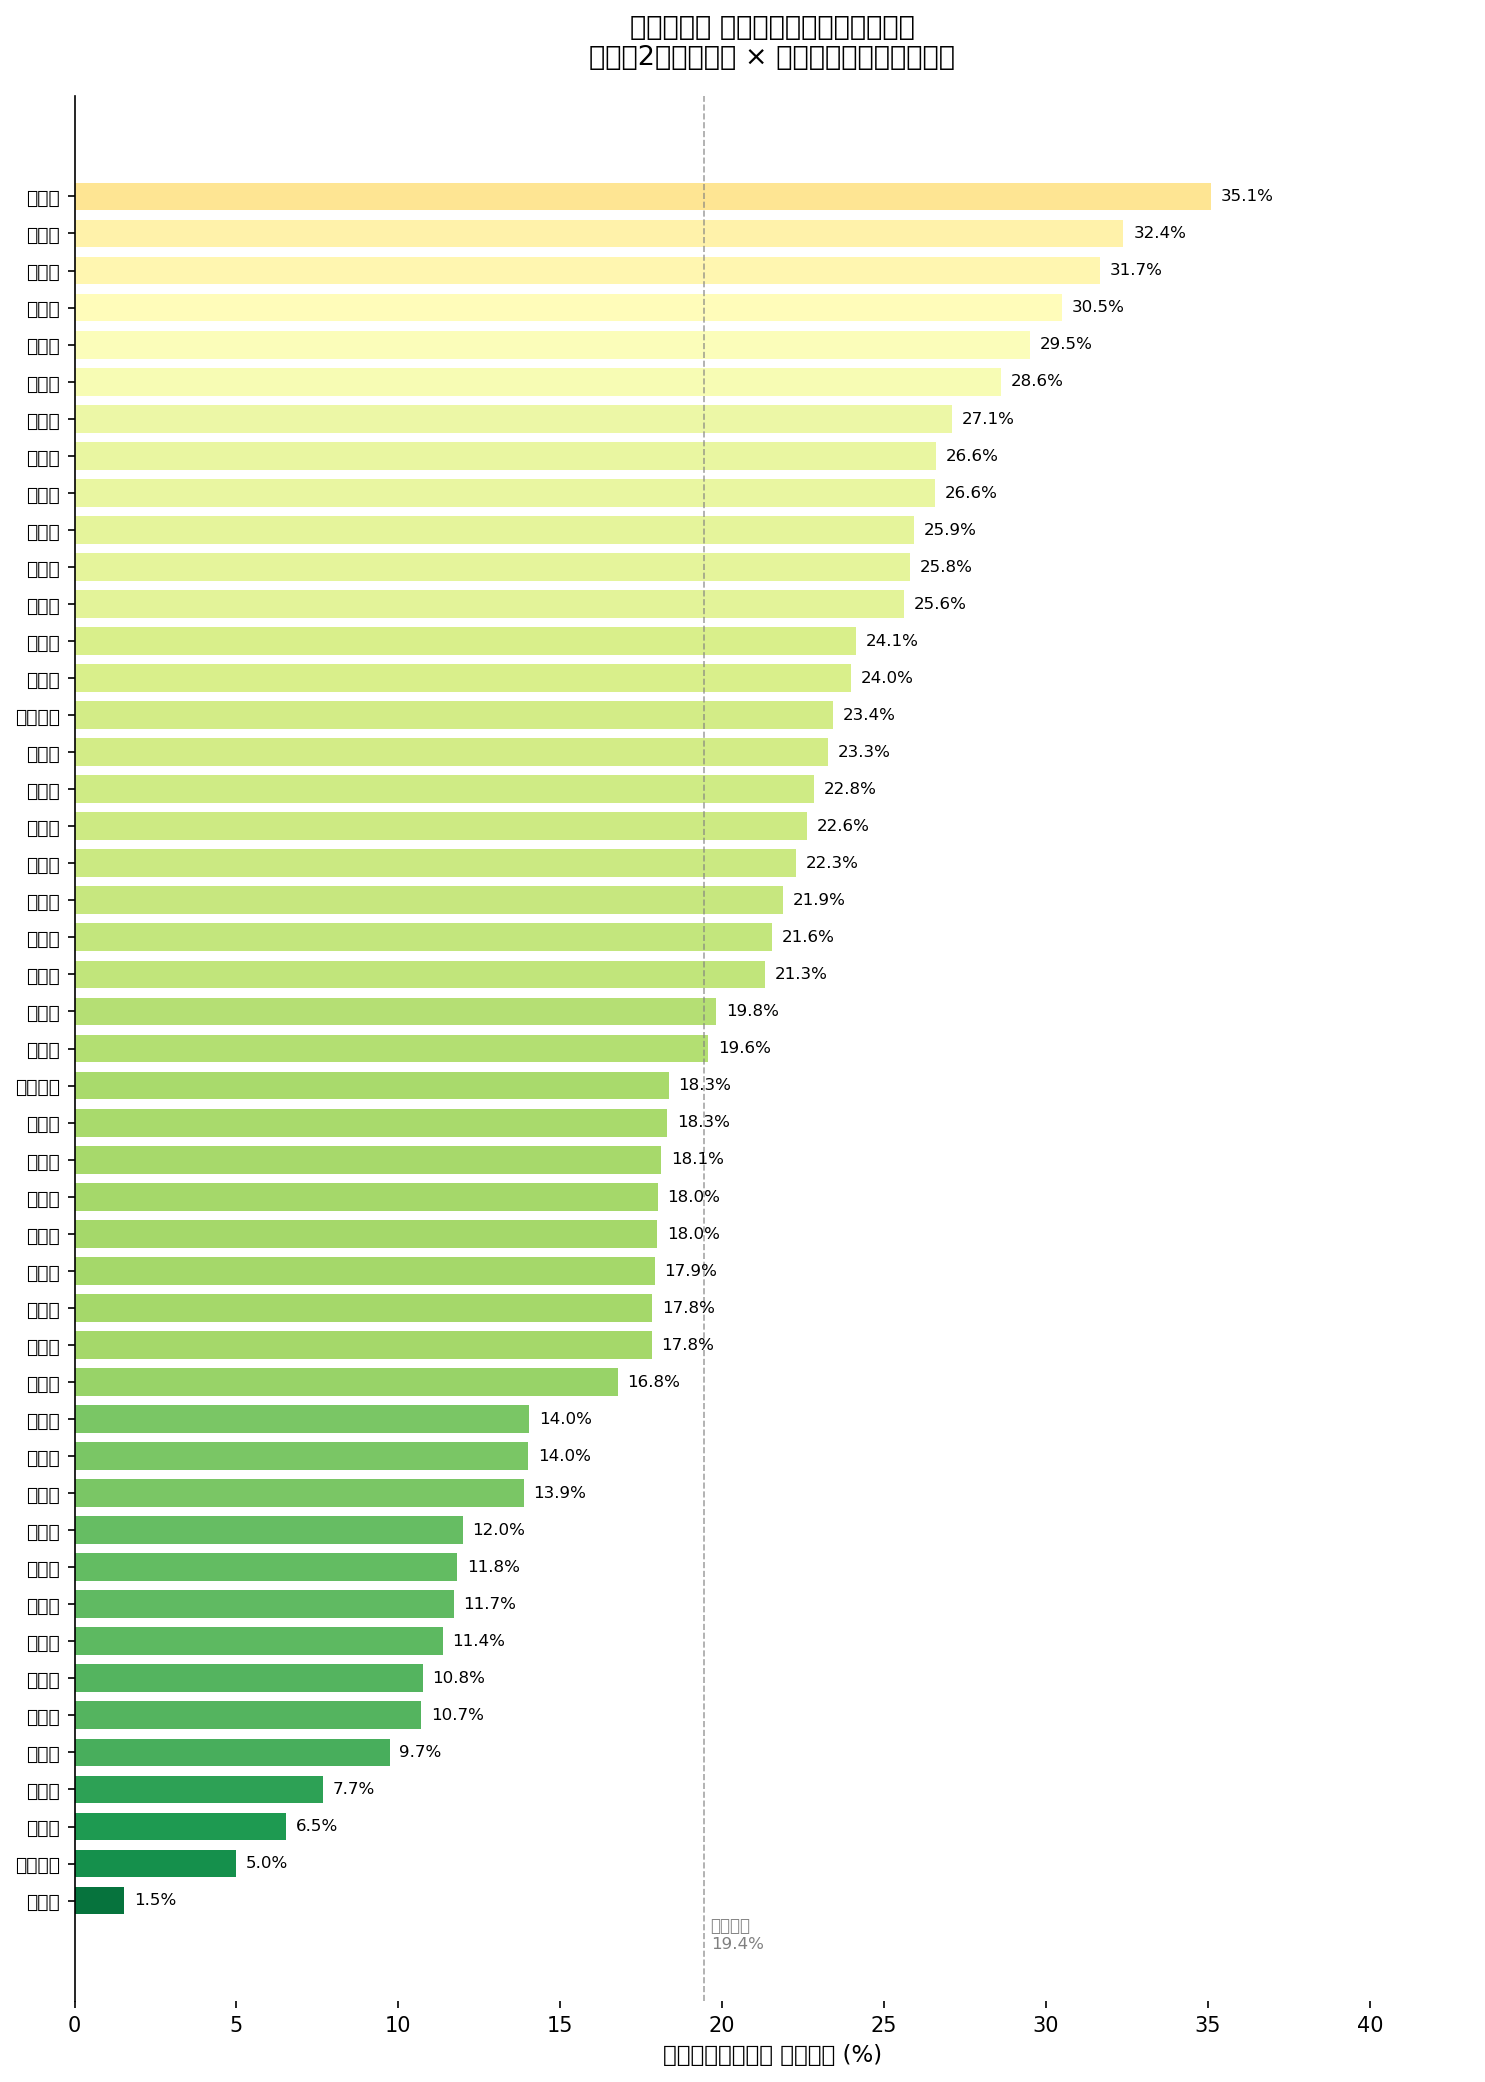

The table this chart was drawn from, first rows:
prefecture, category, pop_total
三重県, 0_公共交通便利地域, 656055
三重県, 1_公共交通不便地域, 789026
三重県, 2_公共交通空白地域, 323711
京都府, 0_公共交通便利地域, 1500786
京都府, 1_公共交通不便地域, 879152
京都府, 2_公共交通空白地域, 197769
佐賀県, 0_公共交通便利地域, 191494
佐賀県, 1_公共交通不便地域, 435967
佐賀県, 2_公共交通空白地域, 183360
兵庫県, 0_公共交通便利地域, 2757467
兵庫県, 1_公共交通不便地域, 2173069
兵庫県, 2_公共交通空白地域, 531500
北海道, 0_公共交通便利地域, 1934095
北海道, 1_公共交通不便地域, 2726108
北海道, 2_公共交通空白地域, 561568
千葉県, 0_公共交通便利地域, 2851863
千葉県, 1_公共交通不便地域, 2695723
千葉県, 2_公共交通空白地域, 736055
和歌山県, 0_公共交通便利地域, 330421
和歌山県, 1_公共交通不便地域, 375189
和歌山県, 2_公共交通空白地域, 215894
埼玉県, 0_公共交通便利地域, 2946269
埼玉県, 1_公共交通不便地域, 3613844
埼玉県, 2_公共交通空白地域, 786089
大分県, 0_公共交通便利地域, 268857
大分県, 1_公共交通不便地域, 651438
大分県, 2_公共交通空白地域, 201882
大阪府, 0_公共交通便利地域, 5900544
大阪府, 1_公共交通不便地域, 2360229
大阪府, 2_公共交通空白地域, 576426
奈良県, 0_公共交通便利地域, 679901
奈良県, 1_公共交通不便地域, 458722
奈良県, 2_公共交通空白地域, 185519
宮城県, 0_公共交通便利地域, 825582
宮城県, 1_公共交通不便地域, 1066069
宮城県, 2_公共交通空白地域, 410163
宮崎県, 0_公共交通便利地域, 221540
宮崎県, 1_公共交通不便地域, 619504
宮崎県, 2_公共交通空白地域, 227962
富山県, 0_公共交通便利地域, 392679
富山県, 1_公共交通不便地域, 400886
富山県, 2_公共交通空白地域, 240821
山口県, 0_公共交通便利地域, 405967
山口県, 1_公共交通不便地域, 640214
山口県, 2_公共交通空白地域, 292969
山形県, 0_公共交通便利地域, 247717
山形県, 1_公共交通不便地域, 514676
山形県, 2_公共交通空白地域, 305463
山梨県, 0_公共交通便利地域, 188009
山梨県, 1_公共交通不便地域, 427711
山梨県, 2_公共交通空白地域, 194268
岐阜県, 0_公共交通便利地域, 525878
岐阜県, 1_公共交通不便地域, 1012402
岐阜県, 2_公共交通空白地域, 440920
岡山県, 0_公共交通便利地域, 513503
岡山県, 1_公共交通不便地域, 775954
岡山県, 2_公共交通空白地域, 597336
岩手県, 0_公共交通便利地域, 286193
岩手県, 1_公共交通不便地域, 614229
岩手県, 2_公共交通空白地域, 310019
... 81 more rows
